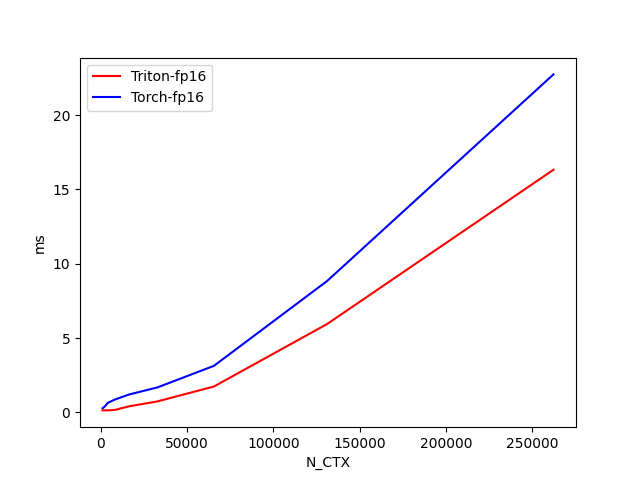

Values plotted in this chart, from the file beside it:
N_CTX, Triton-fp16, Torch-fp16
1024, 0.1411, 0.2862
2048, 0.1485, 0.3731
4096, 0.1416, 0.6498
8192, 0.1752, 0.8728
16384, 0.4156, 1.21
32768, 0.7446, 1.685
65536, 1.748, 3.139
131072, 5.951, 8.845
262144, 16.33, 22.74
